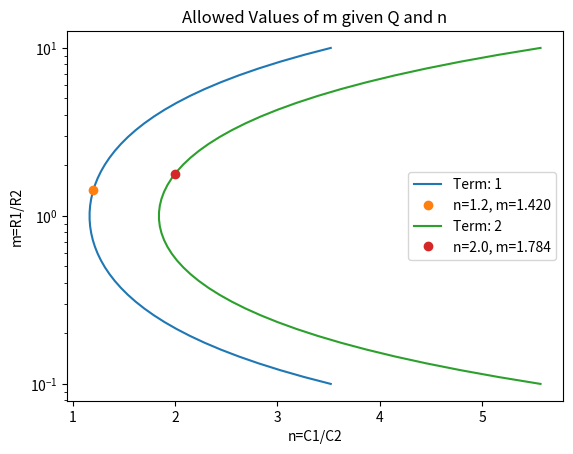
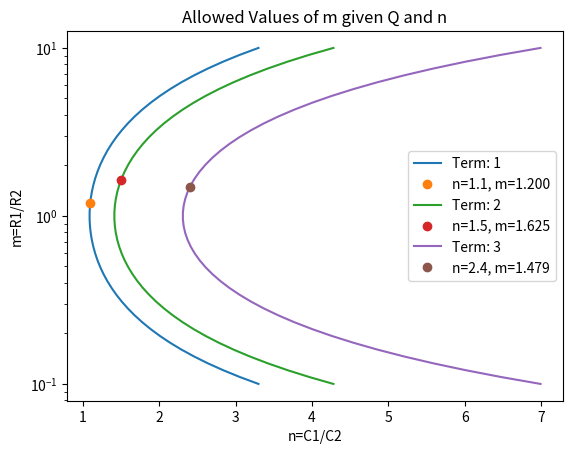

Python code for these plots, in order:
#!/usr/bin/env python3

from numpy import *
from matplotlib import pyplot as plt

def lowPassH(s,w):
    """
    s = laplace variable
    w = angular frequency of cutoff
    """
    return 1.0/(s+w)

def quadraticLowPassH(s,Q,w):
    """
    s = laplace variable
    Q is Q-factor
    w = angular frequency of cutoff
    """
    w2 = w**2
    return w2/(s**2+s*w/Q + w2)

def semiGaussianLowPassH(s,wList,QList):
    if (len(wList) + len(QList) % 2) == 0:
      raise NotImplementedError("Even order not implemented")
    else:
      result = lowPassH(s,wList[0])
      for i in range(1,len(wList)):
        result *= quadraticLowPassH(s,wList[i],QList[i-1])
    return result

def findmGivennQ(n,Q,greaterThanOne=True):
    Q2 = Q**2
    firstTerm =  n/(2*Q2) - 1.
    secondTerm = sqrt(n*(n-4*Q2))/(2*Q2)
    if greaterThanOne:
      result = firstTerm+secondTerm
    else:
      result = firstTerm-secondTerm
    return result

# A
real5 = [1.4766878,1.4166647,1.2036832]
real7 = [1.6610245,1.6229725,1.4949993,1.2344141]
# W
imag5 = [0.5978596,1.2994843]
imag7 = [0.5007975,1.0454546,1.7113028]

print("w and alpha are per sigma")
for real, imag in [(real5,imag5),(real7,imag7)]:
  A = array(real)
  W = array(imag)

  # omega^2 = (A^2 + W^2) / sigma^2
  w = sqrt(A[:-1]**2 + W**2)
  
  # alpha = A / sigma
  alpha = A[:-1]
  
  # Q = omega / alpha / 2
  Q = w/alpha/2

  # put A0 on front of w
  w = insert(w,0,A[0])

  order = len(real)+len(imag)
  print("Order: ",order)
  print("{:1}  {:9}  {:9}".format("i","w","Q"))
  #print("{:1}  {:9.7f}".format(0,A[0]))
  for i in range(len(w)):
      if i > 0:
        print("{:1}  {:9.7f}  {:9.7f}".format(i,w[i],Q[i-1]))
      else:
        print("{:1}  {:9.7f}  ".format(i,w[i]))

  fig, ax = plt.subplots()
  ax.set_xlabel("n=C1/C2")
  ax.set_ylabel("m=R1/R2")
  ax.set_title("Allowed Values of m given Q and n")
  m = logspace(-1,1)
  e12Series = [1.0,1.2,1.5,1.8,2.2,2.7,3.3,3.9,4.7,5.6,6.8,8.2]
  e24Series = [1.0,1.1,1.2,1.3,1.5,1.6,1.8,2.0,2.2,2.4,2.7,3.0,3.3,3.6,3.9,4.3,4.7,5.1,5.6,6.2,6.8,7.5,8.2,9.1]
  print("{:1}  {:9}  {:9}  {:9}".format("i","m","n","R2C2"))
  for i in range(1,len(w)):
      n = (Q[i-1]*(1+m))**2/m
      ax.semilogy(n,m,label="Term: {}".format(i))
      nCalc = None
      mCalc = None
      #for nTry in e12Series:
      for nTry in e24Series:
        nCalc = nTry
        mCalc = findmGivennQ(nCalc,Q[i-1])
        if not isnan(mCalc):
          break
      ax.plot(nCalc,mCalc,label="n={:1.1f}, m={:.3f}".format(nCalc,mCalc),ls="",marker="o")
      R2C2 = 1/(w[i]*sqrt(mCalc*nCalc))
      print("{:1}  {:9.7f}  {:9.7f}  {:9.7f}".format(i,mCalc,nCalc,R2C2))
  ax.legend(loc="best")
  fig.savefig("mVn{}.png".format(order))
  #print("{:1}  {:9}  {:9} ".format("i","m1","m2"))
  #for i in range(1,len(w)):
  #    m1,m2 = mFornAndQ(10.,Q[i-1])
  #    print("{:1}  {:9.4f}  {:9.4f} ".format(i,m1,m2))

  

